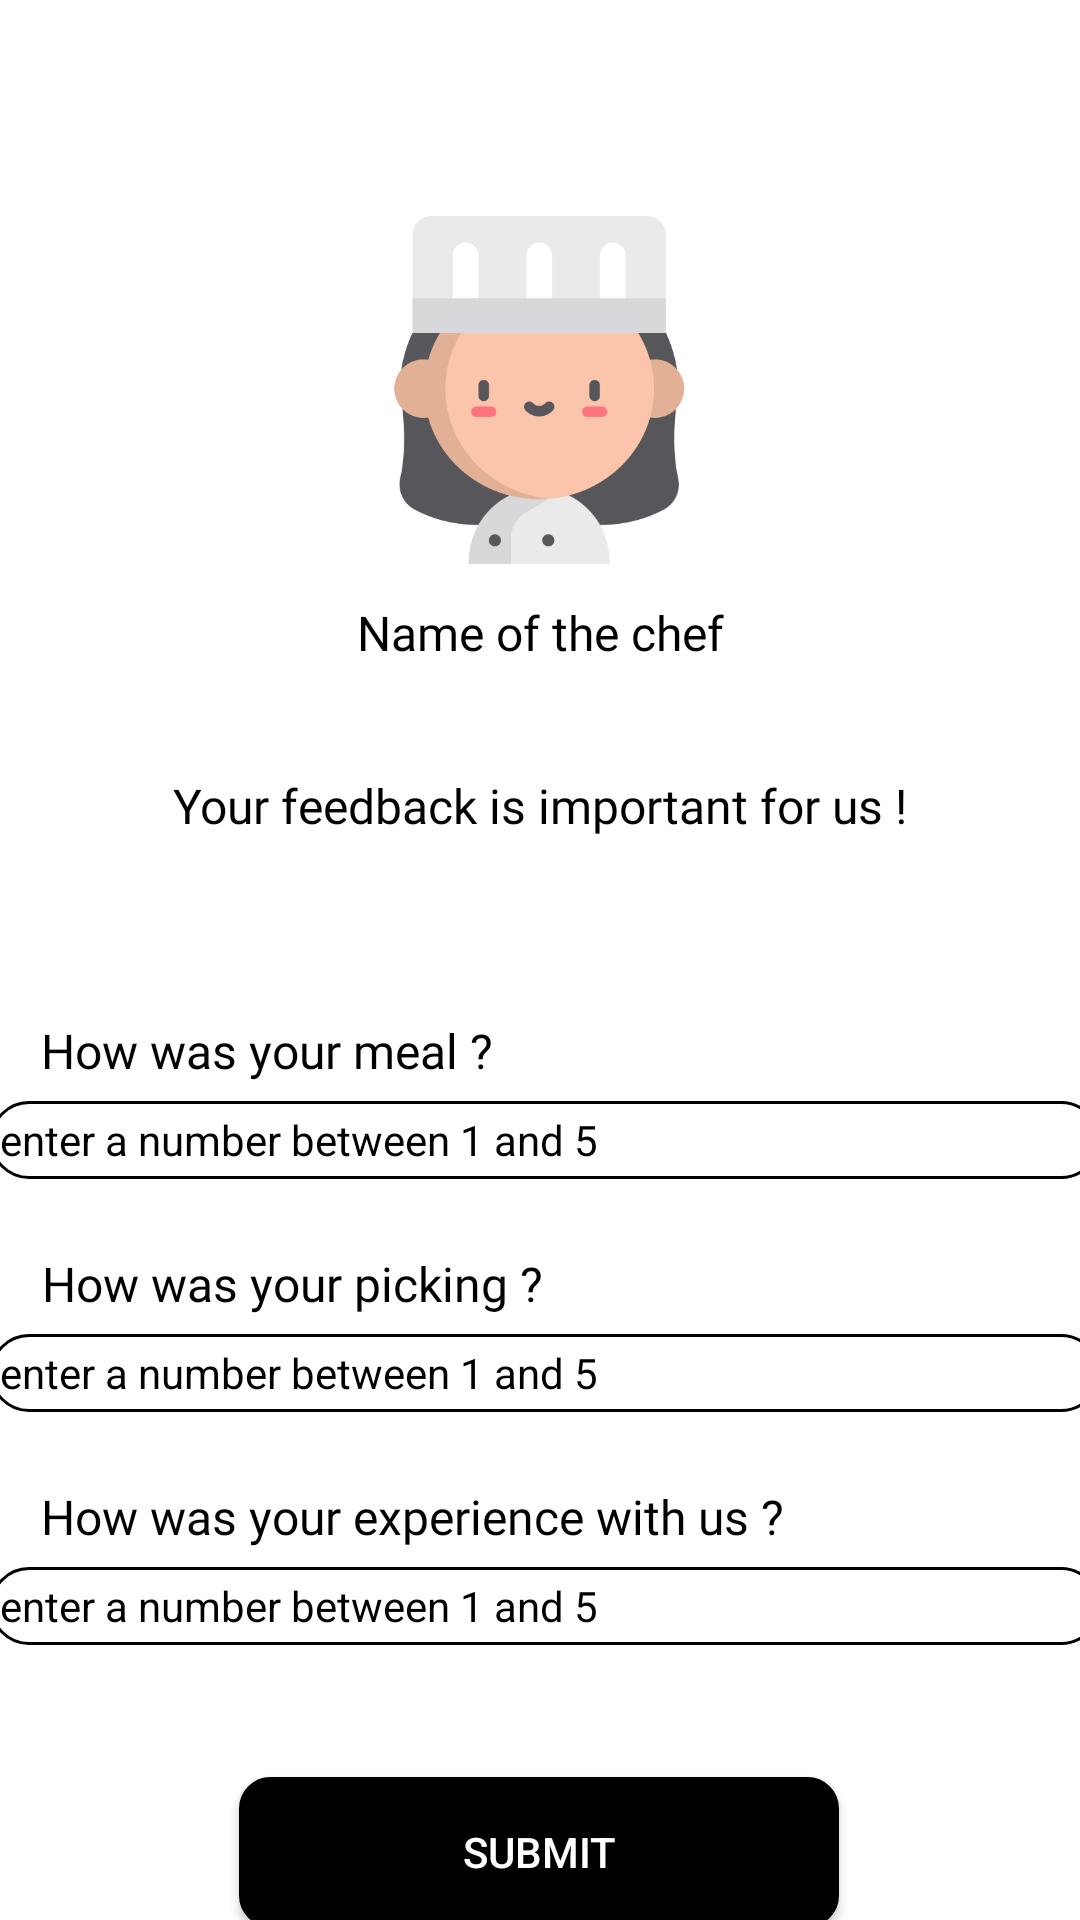

The Android layout XML behind this screen, and the referenced resources:
<!-- AndroidManifest.xml: application theme Theme.Mealer -->
<!-- res/layout/activity_client_ratings.xml -->
<?xml version="1.0" encoding="utf-8"?>
<androidx.constraintlayout.widget.ConstraintLayout xmlns:android="http://schemas.android.com/apk/res/android"
    xmlns:app="http://schemas.android.com/apk/res-auto"
    xmlns:tools="http://schemas.android.com/tools"
    android:layout_width="match_parent"
    android:layout_height="match_parent"
    tools:context=".ClientRatingsActivity"
    android:background="@color/white">

    <EditText
        android:id="@+id/editTextTextPersonName8"
        android:layout_width="370dp"
        android:layout_height="26dp"
        android:layout_marginTop="6dp"
        android:background="@drawable/edittext_design"
        android:ems="10"
        android:hint=" enter a number between 1 and 5"
        android:inputType="textPersonName"
        android:textColor="@color/black"
        android:textColorHint="@color/grey_font"
        android:textSize="14sp"
        app:layout_constraintEnd_toEndOf="parent"
        app:layout_constraintHorizontal_bias="0.39"
        app:layout_constraintStart_toStartOf="parent"
        app:layout_constraintTop_toBottomOf="@+id/textView22" />

    <TextView
        android:id="@+id/textView22"
        android:layout_width="wrap_content"
        android:layout_height="wrap_content"
        android:layout_marginTop="24dp"
        android:fontFamily="@font/poppinssemibold"
        android:text="How was your experience with us ?"
        android:textColor="@color/black"
        android:textSize="16sp"
        app:layout_constraintEnd_toEndOf="parent"
        app:layout_constraintHorizontal_bias="0.123"
        app:layout_constraintStart_toStartOf="parent"
        app:layout_constraintTop_toBottomOf="@+id/editTextTextPersonName3" />

    <EditText
        android:id="@+id/editTextTextPersonName3"
        android:layout_width="370dp"
        android:layout_height="26dp"
        android:layout_marginTop="6dp"
        android:background="@drawable/edittext_design"
        android:ems="10"
        android:hint=" enter a number between 1 and 5"
        android:inputType="textPersonName"
        android:textColor="@color/black"
        android:textColorHint="@color/grey_font"
        android:textSize="14sp"
        app:layout_constraintEnd_toEndOf="parent"
        app:layout_constraintHorizontal_bias="0.39"
        app:layout_constraintStart_toStartOf="parent"
        app:layout_constraintTop_toBottomOf="@+id/textView20" />

    <TextView
        android:id="@+id/textView20"
        android:layout_width="wrap_content"
        android:layout_height="wrap_content"
        android:layout_marginTop="24dp"
        android:fontFamily="@font/poppinssemibold"
        android:text="How was your picking ?"
        android:textColor="@color/black"
        android:textSize="16sp"
        app:layout_constraintEnd_toEndOf="parent"
        app:layout_constraintHorizontal_bias="0.072"
        app:layout_constraintStart_toStartOf="parent"
        app:layout_constraintTop_toBottomOf="@+id/editTextTextPersonName" />

    <TextView
        android:id="@+id/textView19"
        android:layout_width="wrap_content"
        android:layout_height="wrap_content"
        android:layout_marginTop="12dp"
        android:fontFamily="@font/poppinssemibold"
        android:text="Name of the chef"
        android:textColor="@color/black"
        android:textSize="16sp"
        app:layout_constraintEnd_toEndOf="parent"
        app:layout_constraintStart_toStartOf="parent"
        app:layout_constraintTop_toBottomOf="@+id/imageView9" />

    <TextView
        android:id="@+id/textView18"
        android:layout_width="wrap_content"
        android:layout_height="wrap_content"
        android:layout_marginTop="60dp"
        android:fontFamily="@font/poppinssemibold"
        android:text="How was your meal ?"
        android:textColor="@color/black"
        android:textSize="16sp"
        app:layout_constraintEnd_toEndOf="parent"
        app:layout_constraintHorizontal_bias="0.066"
        app:layout_constraintStart_toStartOf="parent"
        app:layout_constraintTop_toBottomOf="@+id/textView17" />

    <ImageView
        android:id="@+id/imageView9"
        android:layout_width="130dp"
        android:layout_height="116dp"
        android:layout_marginTop="72dp"
        app:layout_constraintEnd_toEndOf="parent"
        app:layout_constraintHorizontal_bias="0.498"
        app:layout_constraintStart_toStartOf="parent"
        app:layout_constraintTop_toTopOf="parent"
        app:srcCompat="@drawable/chef" />

    <TextView
        android:id="@+id/textView17"
        android:layout_width="wrap_content"
        android:layout_height="wrap_content"
        android:layout_marginTop="36dp"
        android:fontFamily="@font/poppinssemibold"
        android:text="Your feedback is important for us !"
        android:textColor="@color/black"
        android:textSize="16sp"
        app:layout_constraintEnd_toEndOf="parent"
        app:layout_constraintStart_toStartOf="parent"
        app:layout_constraintTop_toBottomOf="@+id/textView19" />

    <EditText
        android:id="@+id/editTextTextPersonName"
        android:layout_width="370dp"
        android:layout_height="26dp"
        android:layout_marginTop="6dp"
        android:background="@drawable/edittext_design"
        android:ems="10"
        android:hint=" enter a number between 1 and 5"
        android:inputType="textPersonName"
        android:textColor="@color/black"
        android:textColorHint="@color/grey_font"
        android:textSize="14sp"
        app:layout_constraintEnd_toEndOf="parent"
        app:layout_constraintHorizontal_bias="0.39"
        app:layout_constraintStart_toStartOf="parent"
        app:layout_constraintTop_toBottomOf="@+id/textView18" />

    <androidx.appcompat.widget.AppCompatButton
        android:id="@+id/button5"
        android:layout_width="200dp"
        android:layout_height="50dp"
        android:layout_marginTop="44dp"
        android:text="Submit"
        android:background="@drawable/custom_button"
        android:backgroundTint="@color/black"
        android:textColor="@color/white"
        app:layout_constraintBottom_toBottomOf="parent"
        app:layout_constraintEnd_toEndOf="parent"
        app:layout_constraintHorizontal_bias="0.498"
        app:layout_constraintStart_toStartOf="parent"
        app:layout_constraintTop_toBottomOf="@+id/editTextTextPersonName8"
        app:layout_constraintVertical_bias="0.031" />
</androidx.constraintlayout.widget.ConstraintLayout>
<!-- resources referenced by this layout -->
<resources>
  <!-- drawable chef: png bitmap (drawable-v24, 21923 bytes) -->
  <!-- drawable custom_button (drawable) -->
  <?xml version="1.0" encoding="utf-8"?>
  <shape xmlns:android="http://schemas.android.com/apk/res/android" android:shape="rectangle">
      <solid android:color="@color/white"/>
      <stroke android:color="@color/black" android:width="1dp"/>
      <corners android:radius="10dp"/>
  </shape>
  <!-- drawable edittext_design (drawable) -->
  <?xml version="1.0" encoding="utf-8"?>
  <selector xmlns:android="http://schemas.android.com/apk/res/android">
      <item android:state_enabled="true" android:state_focused="true">
          <shape android:shape="rectangle">
              <solid android:color="@color/white"/>
              <corners android:radius="20dp"/>
              <stroke android:color="@color/black"/>
          </shape>
      </item>
      <item android:state_enabled="true">
          <shape android:shape="rectangle">
              <solid android:color="@color/white"/>
              <corners android:radius="20dp"/>
              <stroke
                  android:width="1dp"
                  android:color="@color/black" />
          </shape>
      </item>
  
  </selector>
  <style name="Theme.Mealer" parent="Theme.MaterialComponents.DayNight.NoActionBar">
          
          <item name="colorPrimary">@color/purple_500</item>
          <item name="colorPrimaryVariant">@color/purple_700</item>
          <item name="colorOnPrimary">@color/white</item>
          
          <item name="colorSecondary">@color/teal_200</item>
          <item name="colorSecondaryVariant">@color/teal_700</item>
          <item name="colorOnSecondary">@color/black</item>
          
          <item name="android:statusBarColor">?attr/colorPrimaryVariant</item>
          
      </style>
  <!-- not gathered from this repository: default colours our renderer supplied (Android Studio template values) -->
  <color name="purple_500">#FF6200EE</color>
  <color name="purple_700">#FF3700B3</color>
  <color name="teal_200">#FF03DAC5</color>
  <color name="teal_700">#FF018786</color>
  <color name="black">#FF000000</color>
  <color name="white">#FFFFFFFF</color>
</resources>
